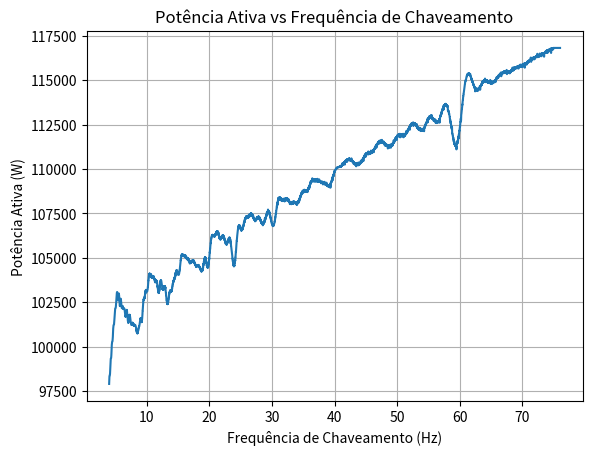
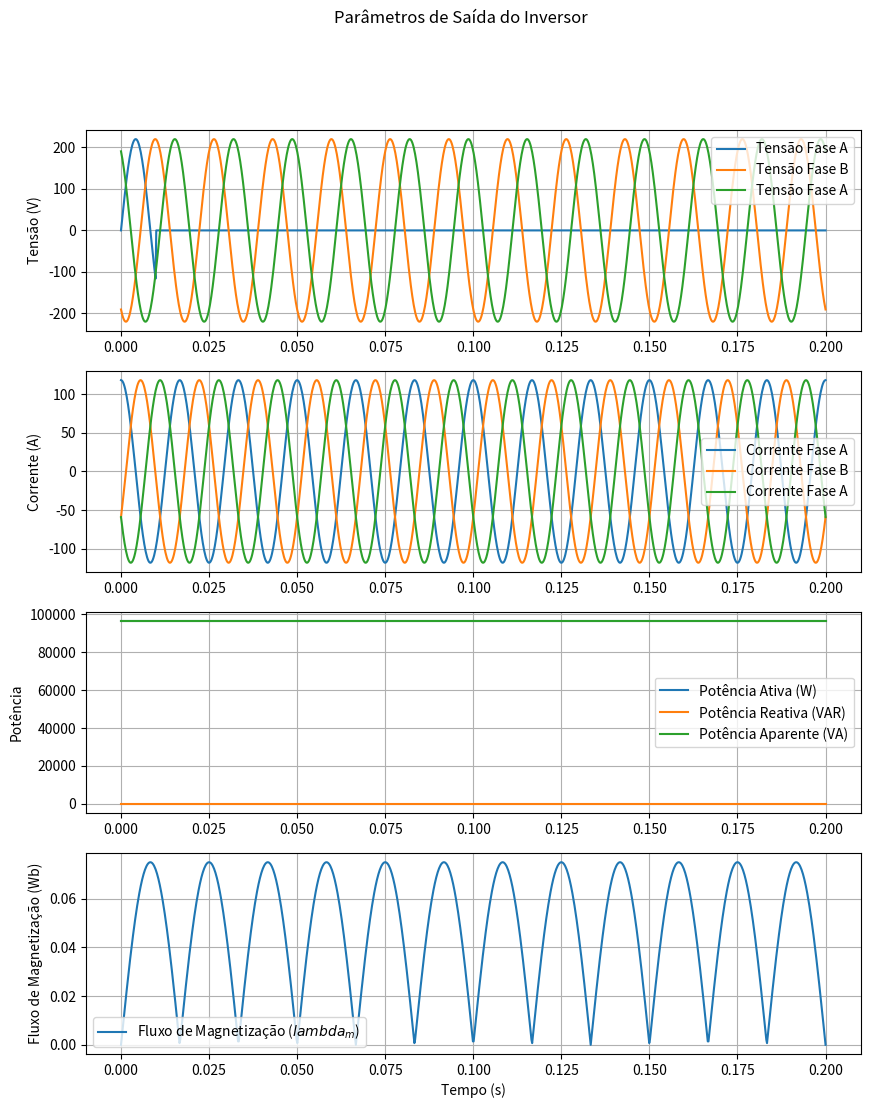

Reproduce these figures in Python, in order.
import numpy as np
import matplotlib.pyplot as plt
from scipy.integrate import odeint

class Inversor:
    def __init__(self, V_m, f, V_dc, i_dc, phi, theta, f_s, m, peso_inv=None):
        self.V_m = V_m # Tensão de entrada RMS (V)
        self.f = f # Frequência de entrada (Hz)
        self.V_dc = V_dc # Tensão CC (V)
        self.i_dc = i_dc # Corrente CC (A)
        self.phi = phi # Ângulo de fase da tensão de entrada (rad)
        self.theta = theta # Ângulo de fase da corrente de saída (rad)
        self.f_s = f_s # Frequência de chaveamento (Hz)
        self.m = m # Índice de modulação
        self.peso_inv = peso_inv # peso da inversor (kg)

        # Cálculo do período de chaveamento
        self.T_s = 1 / f_s 

        # Cálculo do ângulo de modulação
        self.theta_m = np.arcsin(m)

        # Cálculo da frequência angular de entrada
        self.omega = 2 * np.pi * f

        # Cálculo da tensão de saída fundamental
        self.V_o1 = (2 * V_dc / np.pi) * m

    def gerar_tensoes_saida(self, t):

        """Description.

        Detailed description.

        Returns
        -------
        Bat : variable type
        Description.

        Examples
        --------
        =>>> example
        """        

        u_a = self._gerar_funcao_comutacao(t, self.theta_m)
        u_b = self._gerar_funcao_comutacao(t, self.theta_m + 2 * np.pi / 3)
        u_c = self._gerar_funcao_comutacao(t, self.theta_m + 4 * np.pi / 3)

        v_sw_a = self.V_dc * u_a
        v_sw_b = self.V_dc * u_b
        v_sw_c = self.V_dc * u_c

        v_a = v_sw_a * np.sin(self.omega * t - self.phi)
        v_b = v_sw_b * np.sin(self.omega * t - self.phi - 2 * np.pi / 3)
        v_c = v_sw_c * np.sin(self.omega * t - self.phi + 2 * np.pi / 3)

        return v_a, v_b, v_c

    def gerar_correntes_saida(self, t):

        """Description.

        Detailed description.

        Returns
        -------
        Bat : variable type
        Description.

        Examples
        --------
        =>>> example
        """

        # Utilizando a mesma forma das tensões, por simplicidade
        i_a = self.i_dc * np.sin(self.omega * t - self.theta + np.pi/2)
        i_b = self.i_dc * np.sin(self.omega * t - self.theta - 2 * np.pi / 3 + np.pi/2)
        i_c = self.i_dc * np.sin(self.omega * t - self.theta + 2 * np.pi / 3 + np.pi/2)
        return i_a, i_b, i_c

    def calcular_potencias(self, v_a, v_b, v_c, i_a, i_b, i_c):

        """Description.

        Detailed description.

        Returns
        -------
        Bat : variable type
        Description.

        Examples
        --------
        =>>> example
        """

        V_ef = np.sqrt(np.mean(v_a**2 + v_b**2 + v_c**2))
        I_ef = np.sqrt(np.mean(i_a**2 + i_b**2 + i_c**2))
        P = 3 * V_ef * I_ef * np.cos(0)
        Q = np.mean(v_a * i_a * np.sin(self.phi)) + np.mean(v_b * i_b * np.sin(self.phi)) + np.mean(v_c * i_c * np.sin(self.phi))
        S = np.sqrt(P**2 + Q**2)
        return P, Q, S

    def _gerar_funcao_comutacao(self, t, theta_m):

        """Description.

        Detailed description.

        Returns
        -------
        Bat : variable type
        Description.

        Examples
        --------
        =>>> example
        """

        k = np.floor((t + self.T_s / 4) / self.T_s)
        u = (t < (k * self.T_s + theta_m)).astype(int)
        return u

def plotar_inversor(t, v_a, v_b, v_c, i_a, i_b, i_c, Pa, Q, S, lambda_m):
    plt.figure(figsize=(10, 12))
    plt.suptitle('Parâmetros de Saída do Inversor')

    inversorCustomPlot(t, [v_a, v_b, v_c], ['Tensão Fase A', 'Tensão Fase B', 'Tensão Fase A'], ylabel='Tensão (V)', subplot=1)
    inversorCustomPlot(t, [i_a, i_b, i_c], ['Corrente Fase A', 'Corrente Fase B', 'Corrente Fase A'], ylabel='Corrente (A)', subplot=2)
    inversorCustomPlot(
        t, 
        [np.full_like(t, Pa), np.full_like(t, Q), np.full_like(t, S)], 
        ['Potência Ativa (W)', 'Potência Reativa (VAR)', 'Potência Aparente (VA)'], 
        ylabel='Potência', 
        subplot=3
    )
    inversorCustomPlot(t, [lambda_m], ['Fluxo de Magnetização ($lambda_m$)'],ylabel='Fluxo de Magnetização (Wb)', subplot=4)

    plt.xlabel('Tempo (s)')
    plt.grid(True)
    plt.show()
    # plt.savefig("inversor.png")

def deriv(y, t, V_d, V_q, omega):
    R_s = 0.435 # resistência do stator
    I_d, I_q, lambda_d, lambda_q = y
    
    d_lambda_d_dt = V_d - R_s * I_d + omega * lambda_q
    d_lambda_q_dt = V_q - R_s * I_q - omega * lambda_d
    
    return [I_d, I_q, d_lambda_d_dt, d_lambda_q_dt]

def inversorCustomPlot(x, ys, titles, ylabel, subplot):
    plt.subplot(4, 1, subplot)
    for i in range(len(ys)):
        plt.plot(x, ys[i], label=titles[i])

    plt.ylabel(ylabel)
    plt.legend()
    plt.grid(True)

def example_inversor():
    y0 = [0, 0, 0, 0] # I_d0, I_q0, lambda_d0, lambda_q0
    omega = 2 * np.pi * 60 # velocidade síncrona(rad/s)
    
    # Tensão aplicada (exemplo)
    V_d = 10
    V_q = 10

    t_sim = 0.2
    t = np.linspace(0, t_sim, 1000)

    # Resolver as equações diferenciais
    sol = odeint(deriv, y0, t, args=(V_d, V_q, omega))
    
    lambda_d = sol[:, 2]
    lambda_q = sol[:, 3]
    lambda_m = np.sqrt(lambda_d**2 + lambda_q**2)

    my_inversor = Inversor(220, 60, 220, 118, 0, 0, 1, 0.01)

    v_a, v_b, v_c = my_inversor.gerar_tensoes_saida(t) # as tensões aplicadas não deviam ser calculadas a partir destas?
    i_a, i_b, i_c = my_inversor.gerar_correntes_saida(t)
    Pa, Q, S = my_inversor.calcular_potencias(v_a, v_b, v_c, i_a, i_b, i_c)

    plotar_inversor(t, v_a, v_b, v_c, i_a, i_b, i_c, Pa, Q, S, lambda_m)

def plotar_potencia_vs_frequencia():
    f_s_range = np.linspace(4, 76, num=10000)
    P_list = []
    
    for f_s in f_s_range:
        my_inversor = Inversor(220, 60, 220, 118, 0, 0, f_s, 0.01)
        
        t_sim = 0.2
        t = np.linspace(0, t_sim, 1000)
        
        v_a, v_b, v_c = my_inversor.gerar_tensoes_saida(t)
        i_a, i_b, i_c = my_inversor.gerar_correntes_saida(t)
        P, Q, S = my_inversor.calcular_potencias(v_a, v_b, v_c, i_a, i_b, i_c)
        
        P_list.append(P)
    
    plt.figure()
    plt.plot(f_s_range, P_list)
    #plt.xscale('log')
    plt.xlabel('Frequência de Chaveamento (Hz)')
    plt.ylabel('Potência Ativa (W)')
    plt.title('Potência Ativa vs Frequência de Chaveamento')
    plt.grid(True)
    plt.show()

plotar_potencia_vs_frequencia()

example_inversor()